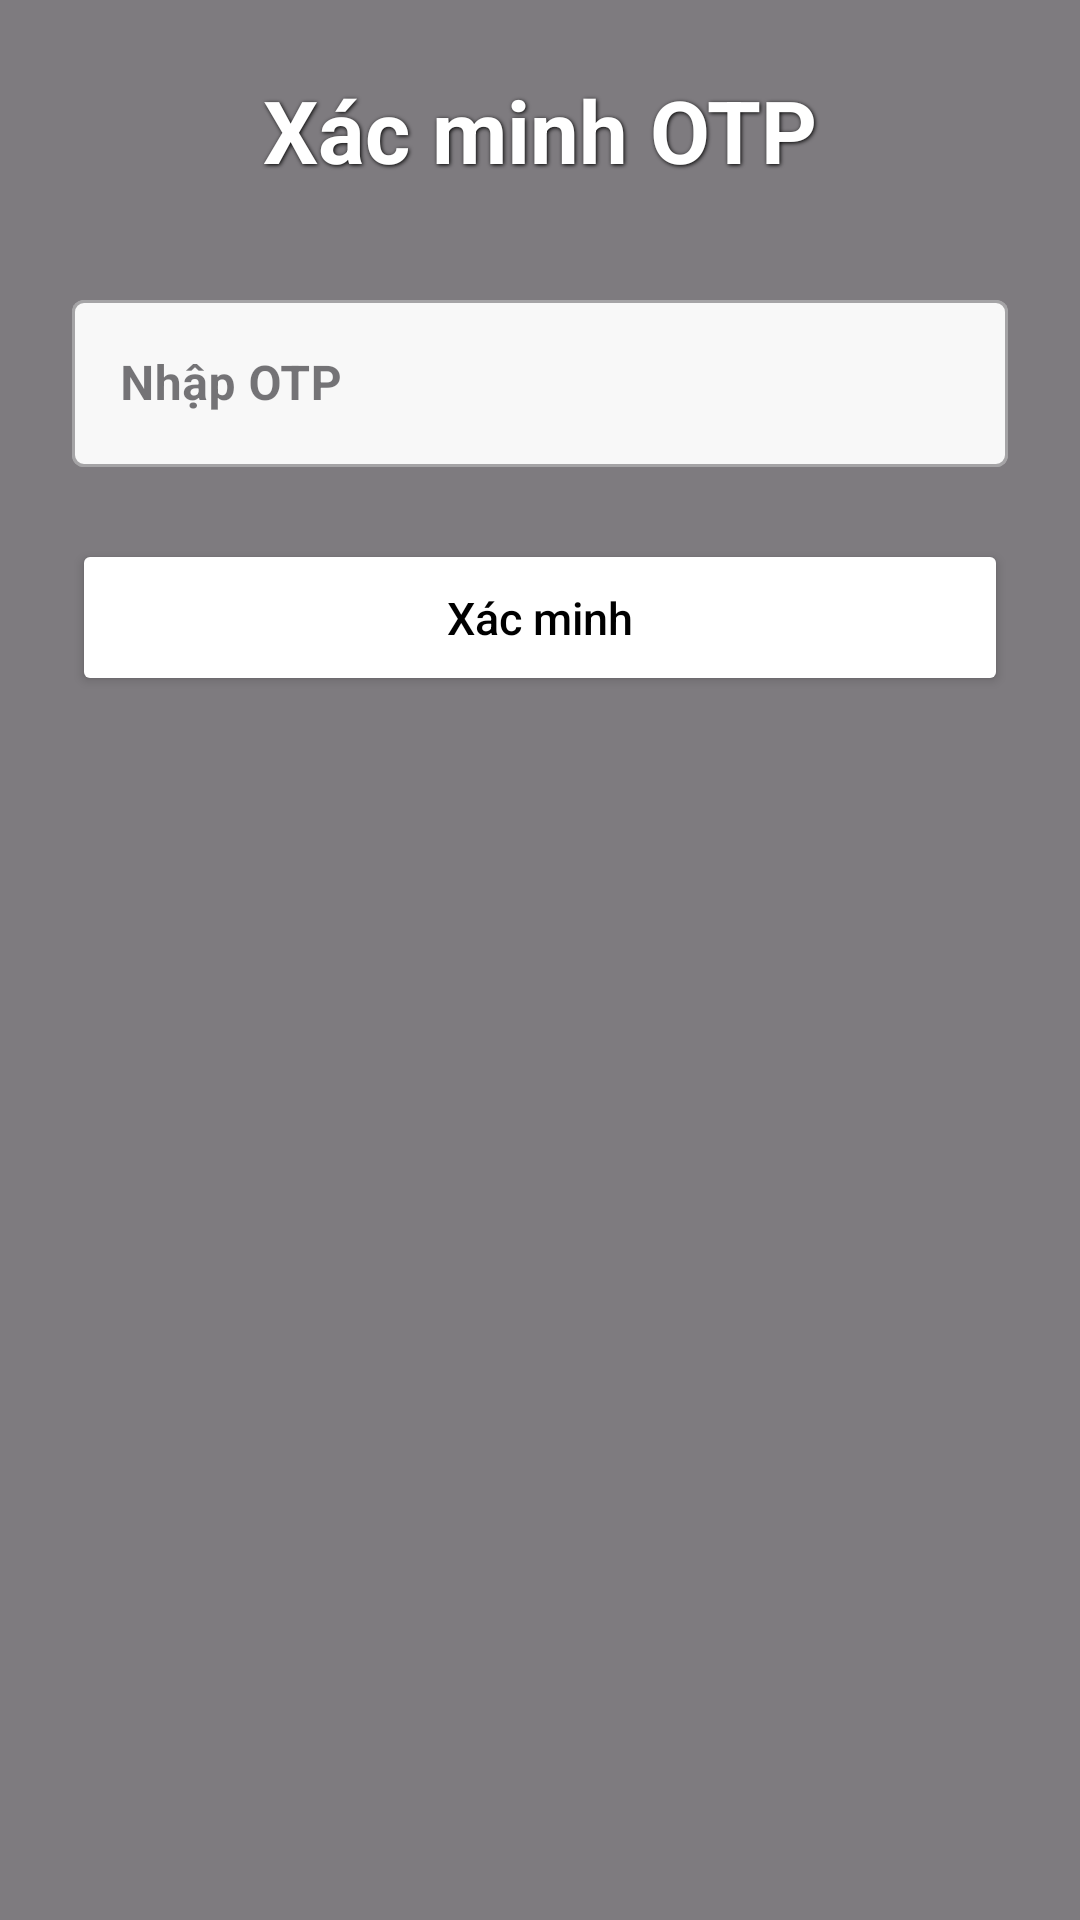

This screen was rendered from an Android layout file. Write that file and the resources it references.
<!-- AndroidManifest.xml: application theme Theme.AppSnacks -->
<!-- res/layout/dialog_otp.xml -->
<?xml version="1.0" encoding="utf-8"?>
<androidx.constraintlayout.widget.ConstraintLayout
    xmlns:android="http://schemas.android.com/apk/res/android"
    xmlns:app="http://schemas.android.com/apk/res-auto"
    xmlns:tools="http://schemas.android.com/tools"
    android:layout_width="match_parent"
    android:layout_height="match_parent"
    android:background="@drawable/img_login"
    tools:context=".LoginActivity">

    
    <View
        android:layout_width="match_parent"
        android:layout_height="match_parent"
        android:background="#80000000"/>

    <LinearLayout
        android:layout_width="match_parent"
        android:layout_height="match_parent">

        <LinearLayout
            android:layout_width="match_parent"
            android:layout_height="wrap_content"
            android:orientation="vertical"
            android:padding="24dp">

            
            <TextView
                android:layout_width="match_parent"
                android:layout_height="wrap_content"
                android:layout_marginBottom="32dp"
                android:text="Xác minh OTP"
                android:textAlignment="center"
                android:textColor="@color/white"
                android:textSize="29sp"
                android:textStyle="bold"
                android:shadowColor="#000000"
                android:shadowDx="1"
                android:shadowDy="1"
                android:shadowRadius="3"/>

            
            <com.google.android.material.textfield.TextInputLayout
                android:layout_width="match_parent"
                android:layout_height="wrap_content"
                android:layout_marginBottom="16dp"
                style="@style/Widget.MaterialComponents.TextInputLayout.OutlinedBox"
                android:background="@android:color/transparent"
                app:boxBackgroundColor="#F2FFFFFF">

                <com.google.android.material.textfield.TextInputEditText
                    android:id="@+id/edtOtp"
                    android:layout_width="match_parent"
                    android:layout_height="wrap_content"
                    android:hint="Nhập OTP"
                    android:textStyle="bold"
                    android:inputType="number"/>

            </com.google.android.material.textfield.TextInputLayout>

            
            <Button
                android:id="@+id/btnVerify"
                android:layout_width="match_parent"
                android:layout_height="wrap_content"
                android:layout_marginTop="8dp"
                android:text="Xác minh"
                android:textAllCaps="false"
                android:padding="16dp"
                android:textSize="15dp"
                android:textColor="@color/black"
                android:backgroundTint="@color/white"/>

        </LinearLayout>
    </LinearLayout>
</androidx.constraintlayout.widget.ConstraintLayout>
<!-- resources referenced by this layout -->
<resources>
  <color name="black">#FF000000</color>
  <color name="white">#FFFFFFFF</color>
  <style name="Theme.AppSnacks" parent="Base.Theme.AppSnacks" />
  <style name="Base.Theme.AppSnacks" parent="Theme.Material3.DayNight.NoActionBar">
          
          
      </style>
</resources>
